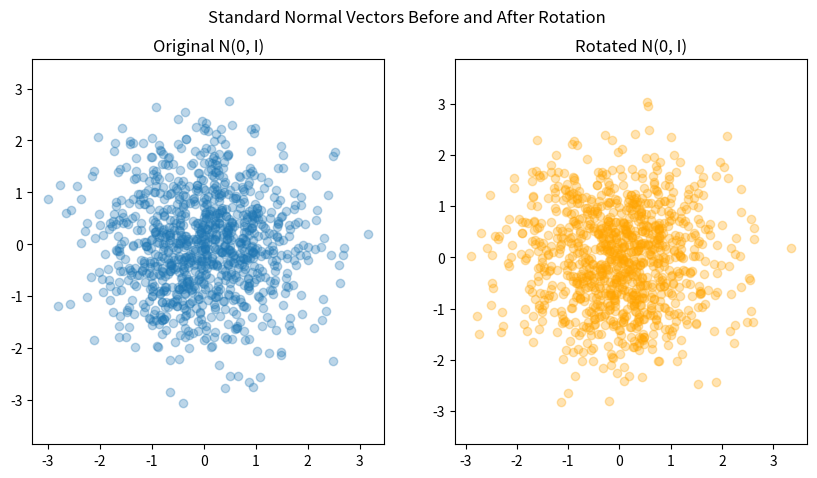

Reproduce this figure in Python.
import numpy as np
import matplotlib.pyplot as plt

# 2D standard normal vectors
np.random.seed(0)
n = 1000
X = np.random.randn(n, 2)  # Each row is a sample from N(0, I)

# 2D rotation matrix (e.g., 45 degrees)
theta = np.pi / 4
Q = np.array([
    [np.cos(theta), -np.sin(theta)],
    [np.sin(theta),  np.cos(theta)]
])

# apply rotation
Y = X @ Q.T 

# plot original and rotated distributions
fig, axs = plt.subplots(1, 2, figsize=(10, 5))

axs[0].scatter(X[:, 0], X[:, 1], alpha=0.3)
axs[0].set_title("Original N(0, I)")
axs[0].axis("equal")

axs[1].scatter(Y[:, 0], Y[:, 1], alpha=0.3, color='orange')
axs[1].set_title("Rotated N(0, I)")
axs[1].axis("equal")

plt.suptitle("Standard Normal Vectors Before and After Rotation")
plt.show()
